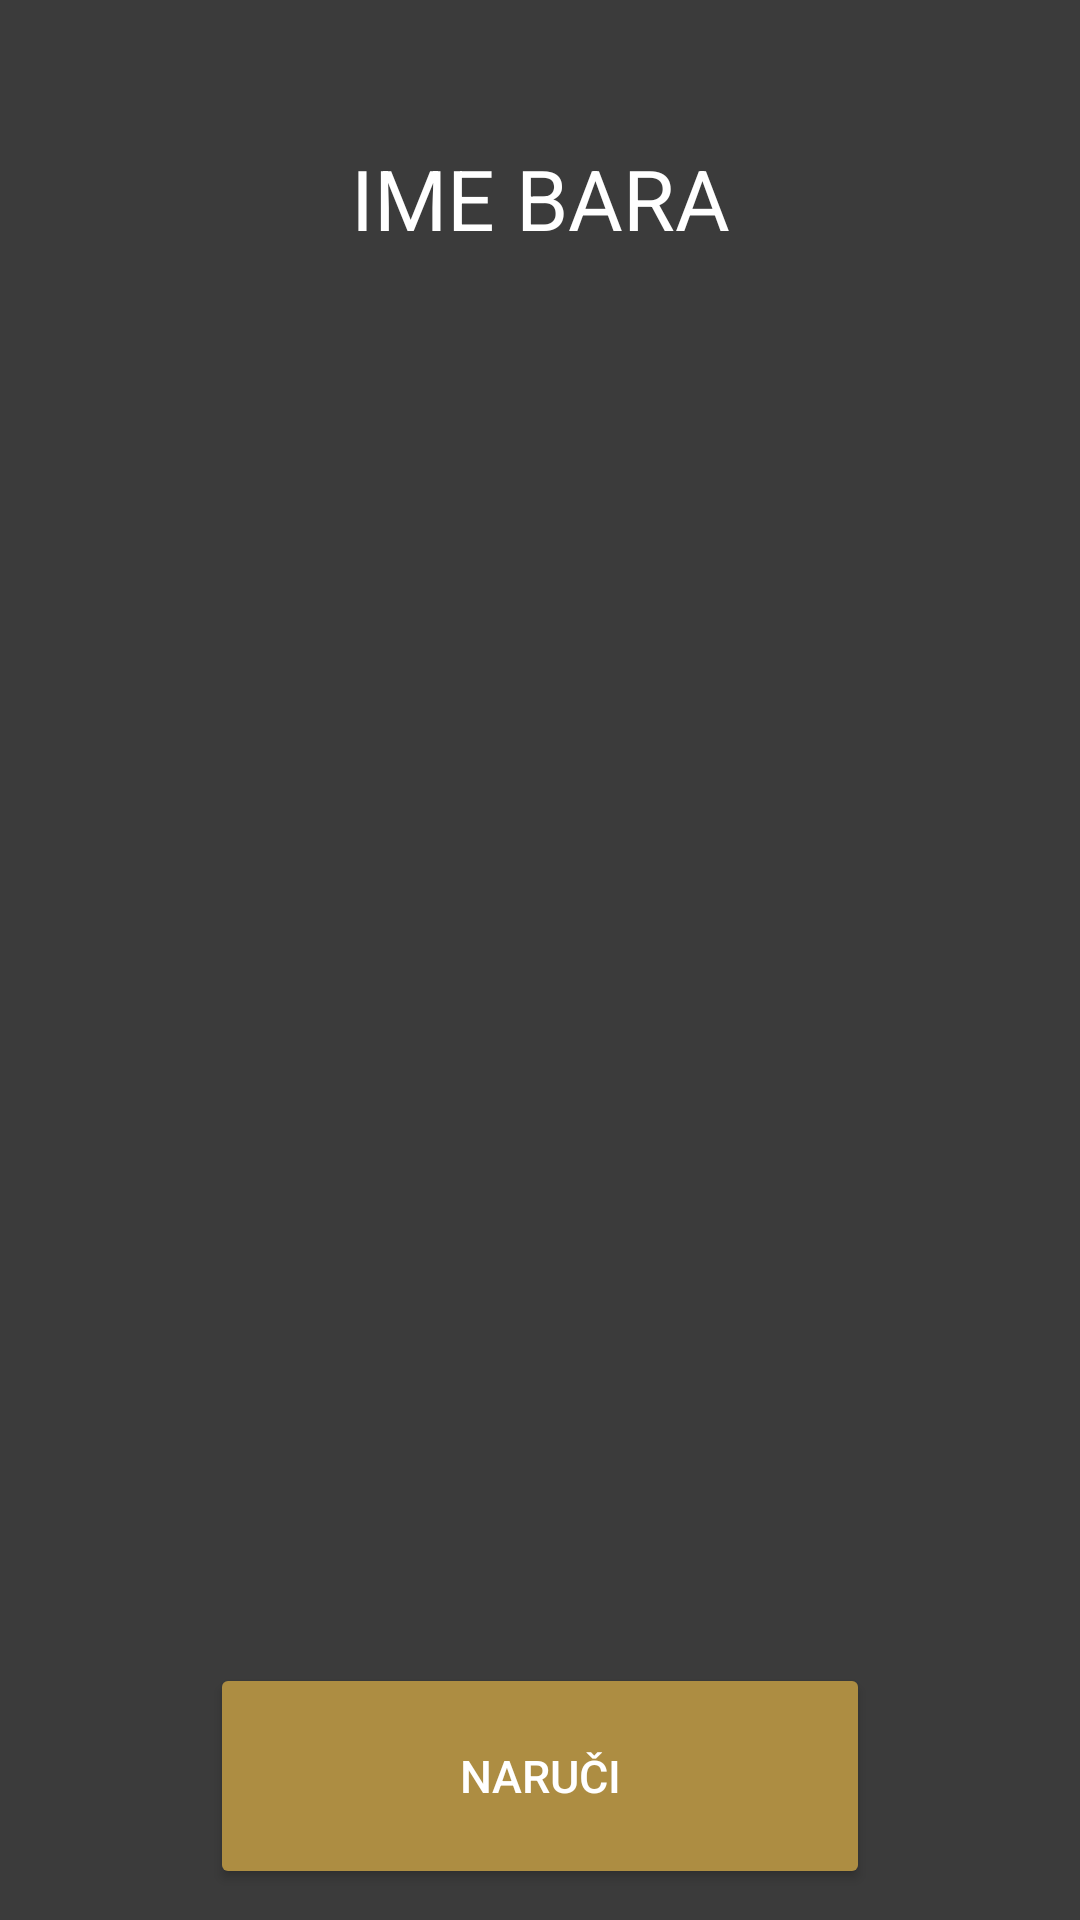

Here is an Android app screen rendered from its layout file. Give the layout XML and the strings, colors and styles it references.
<!-- AndroidManifest.xml: application theme Theme.BARcode -->
<!-- res/layout/fragment_menu_list.xml -->
<?xml version="1.0" encoding="utf-8"?>
<androidx.constraintlayout.widget.ConstraintLayout xmlns:android="http://schemas.android.com/apk/res/android"
    android:layout_width="match_parent"
    android:layout_height="match_parent"
    android:background="@color/background"
    >
    <LinearLayout
        android:layout_width="match_parent"
        android:layout_height="match_parent"
        android:orientation="vertical"
        android:layout_marginHorizontal="40dp"
        android:layout_marginTop="20dp"
        android:layout_marginBottom="10dp">
        <TextView
            android:layout_width="match_parent"
            android:layout_height="wrap_content"
            android:layout_weight="0.1"
            android:text="@string/bar_name"
            android:textColor="@color/white"
            android:textSize="28sp"
            android:gravity="center"
            />
        <androidx.recyclerview.widget.RecyclerView
            android:layout_width="match_parent"
            android:layout_height="wrap_content"
            android:layout_weight="0.8"/>

        <Button
            android:layout_width="match_parent"
            android:layout_height="wrap_content"
            android:layout_marginHorizontal="30dp"
            android:text="@string/order"
            android:textColor="@color/white"
            android:textSize="15sp"
            android:backgroundTint="@color/background2"
            android:layout_weight="0.05"/>



    </LinearLayout>

</androidx.constraintlayout.widget.ConstraintLayout>
<!-- resources referenced by this layout -->
<resources>
  <color name="background">#3B3B3B</color>
  <color name="background2">#AD8D42</color>
  <color name="white">#FFFFFFFF</color>
  <string name="bar_name">IME BARA</string>
  <string name="order">naruči</string>
  <style name="Theme.BARcode" parent="Theme.MaterialComponents.DayNight.NoActionBar">
          
          <item name="colorPrimary">@color/purple_500</item>
          <item name="colorPrimaryVariant">@color/purple_700</item>
          <item name="colorOnPrimary">@color/white</item>
          
          <item name="colorSecondary">@color/teal_200</item>
          <item name="colorSecondaryVariant">@color/teal_700</item>
          <item name="colorOnSecondary">@color/black</item>
          
          <item name="android:statusBarColor" tools:targetApi="l">#3B3B3B</item>
          
      </style>
  <color name="purple_500">#FF6200EE</color>
  <color name="purple_700">#FF3700B3</color>
  <color name="teal_200">#FF03DAC5</color>
  <color name="teal_700">#FF018786</color>
  <color name="black">#FF000000</color>
</resources>
